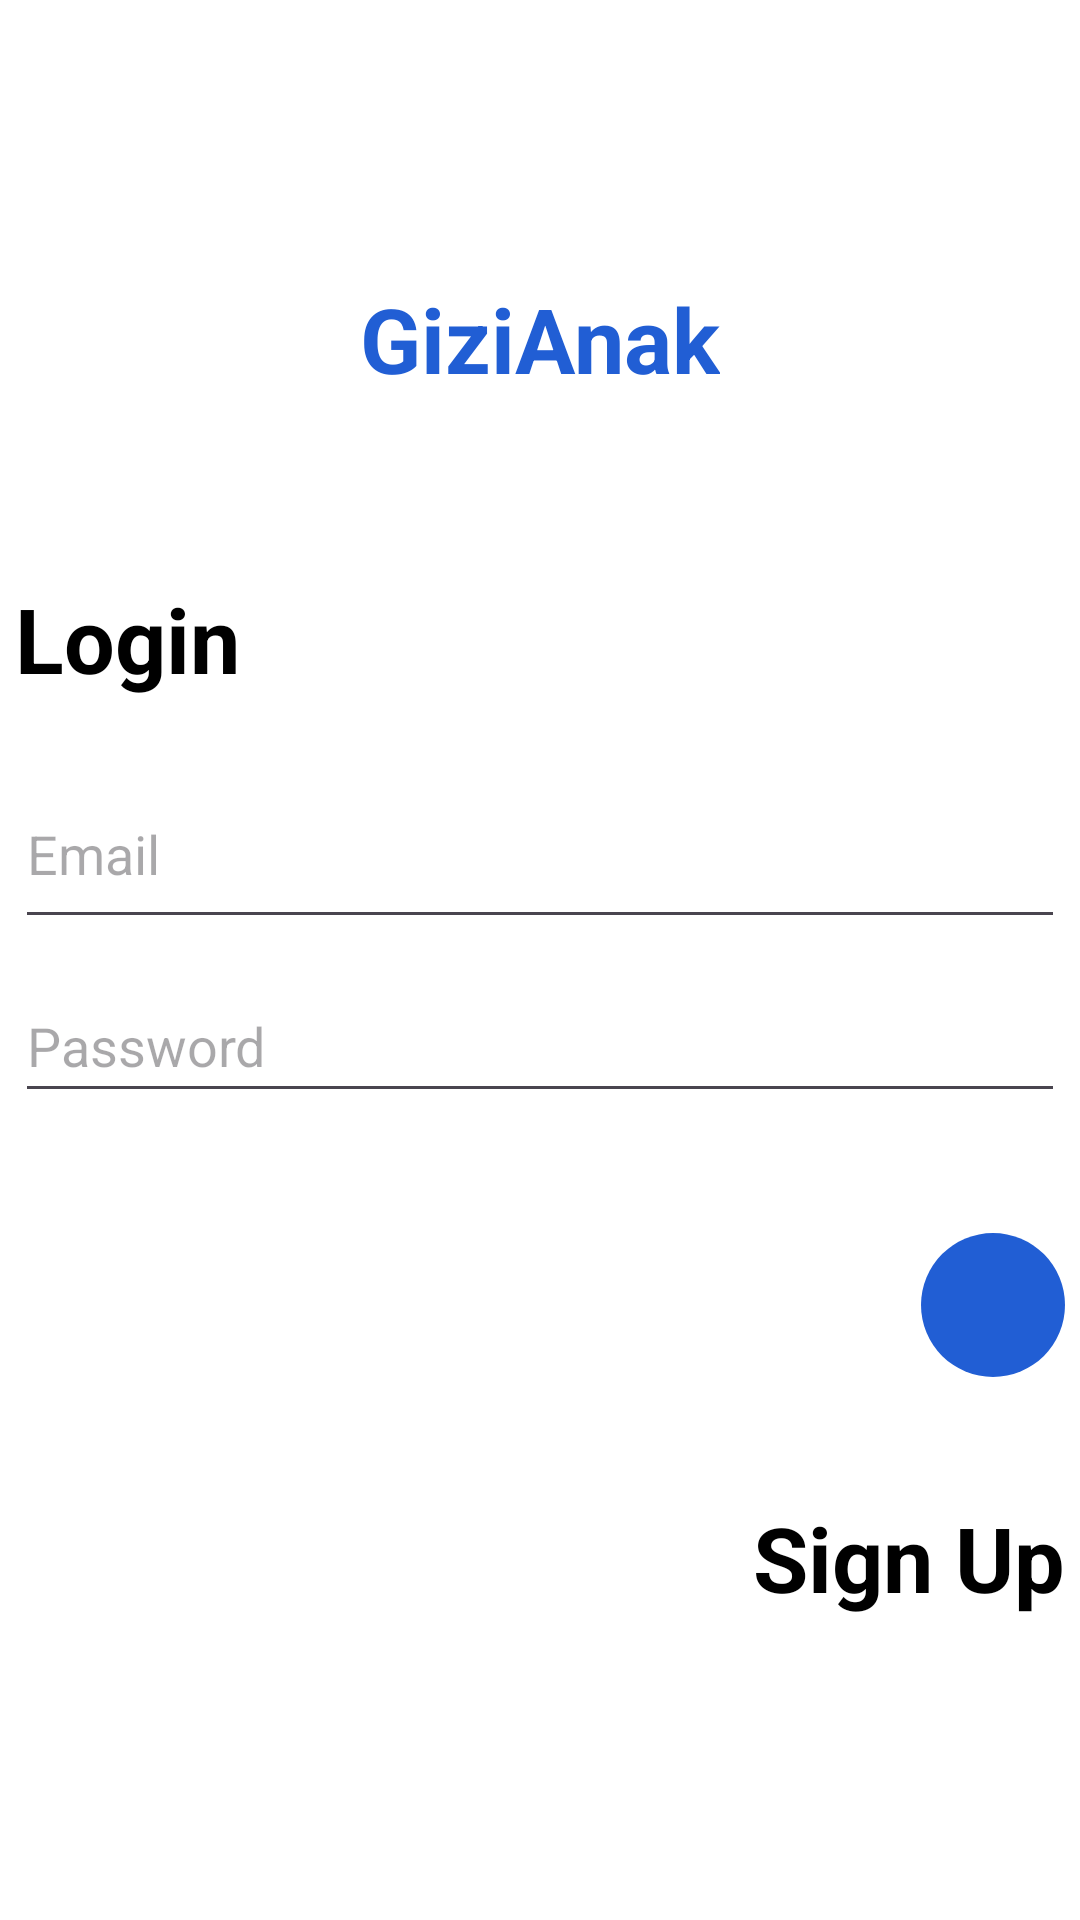

Layout XML and referenced resources for this Android screen:
<!-- AndroidManifest.xml: application theme Theme.ProjectMobile8 -->
<!-- res/layout/activity_login.xml -->
<?xml version="1.0" encoding="utf-8"?>
<RelativeLayout xmlns:android="http://schemas.android.com/apk/res/android"
    xmlns:app="http://schemas.android.com/apk/res-auto"
    xmlns:tools="http://schemas.android.com/tools"
    android:layout_width="match_parent"
    android:layout_height="match_parent"
    android:background="@color/white"
    android:orientation="vertical"
    tools:context=".LoginActivity">

    <LinearLayout
        android:layout_width="350dp"
        android:layout_height="wrap_content"
        android:layout_centerInParent="true">

        <RelativeLayout
            android:layout_width="match_parent"
            android:layout_height="wrap_content">

            <TextView
                android:id="@+id/logo"
                android:layout_width="wrap_content"
                android:layout_height="wrap_content"
                android:text="GiziAnak"
                android:layout_centerHorizontal="true"
                android:textSize="30sp"
                android:textStyle="bold"
                android:textColor="@color/biru" />

            <TextView
                android:id="@+id/login"
                android:layout_width="wrap_content"
                android:layout_height="wrap_content"
                android:layout_marginTop="100dp"
                android:text="Login"
                android:textColor="@color/black"
                android:textSize="30sp"
                android:textStyle="bold" />

            <EditText
                android:id="@+id/txtEmail"
                android:layout_width="match_parent"
                android:layout_height="60dp"
                android:layout_below="@id/login"
                android:hint="Email"
                android:textColor="@color/black"
                android:layout_marginTop="20dp" />

            <EditText
                android:id="@+id/txtPassword"
                android:layout_width="match_parent"
                android:layout_height="wrap_content"
                android:layout_below="@id/txtEmail"
                android:layout_marginTop="10dp"
                android:hint="Password"
                android:minHeight="48dp"
                android:textColor="@color/black" />

            <LinearLayout
                android:id="@+id/linlayout"
                android:layout_width="wrap_content"
                android:layout_height="wrap_content"
                android:layout_below="@id/txtPassword"
                android:layout_alignParentEnd="true"
                android:layout_marginTop="40dp"
                android:background="@drawable/tombol"
                android:minWidth="48dp"
                android:minHeight="48dp"
                android:onClick="halLogin">

                <ImageView
                    android:id="@+id/btnLogin"
                    android:layout_width="wrap_content"
                    android:layout_height="wrap_content"
                    android:layout_margin="10dp"
                    android:scaleX="1.5"
                    android:scaleY="1.5"
                    android:src="@drawable/ic_btnlogin"
                    app:tint="@color/white" />

            </LinearLayout>

            <TextView
                android:id="@+id/halsignup"
                android:layout_width="wrap_content"
                android:layout_height="wrap_content"
                android:layout_below="@id/linlayout"
                android:layout_alignParentEnd="true"
                android:layout_marginTop="40dp"
                android:minHeight="48dp"
                android:onClick="halRegister"
                android:text="Sign Up"
                android:textColor="@color/black"
                android:textSize="30sp"
                android:textStyle="bold" />

        </RelativeLayout>

    </LinearLayout>

</RelativeLayout>
<!-- resources referenced by this layout -->
<resources>
  <color name="biru">#215ED4</color>
  <color name="black">#FF000000</color>
  <color name="white">#FFFFFFFF</color>
  <!-- drawable tombol (drawable) -->
  <?xml version="1.0" encoding="utf-8"?>
  <selector xmlns:android="http://schemas.android.com/apk/res/android">
      <item android:state_enabled="true">
          <shape android:shape="rectangle">
              <solid android:color="#215ED4" />
              <corners android:radius="30dp" />
          </shape>
      </item>
  </selector>
  <style name="Theme.ProjectMobile8" parent="Base.Theme.ProjectMobile8" />
  <style name="Base.Theme.ProjectMobile8" parent="Theme.Material3.DayNight">
          
          
      </style>
</resources>
